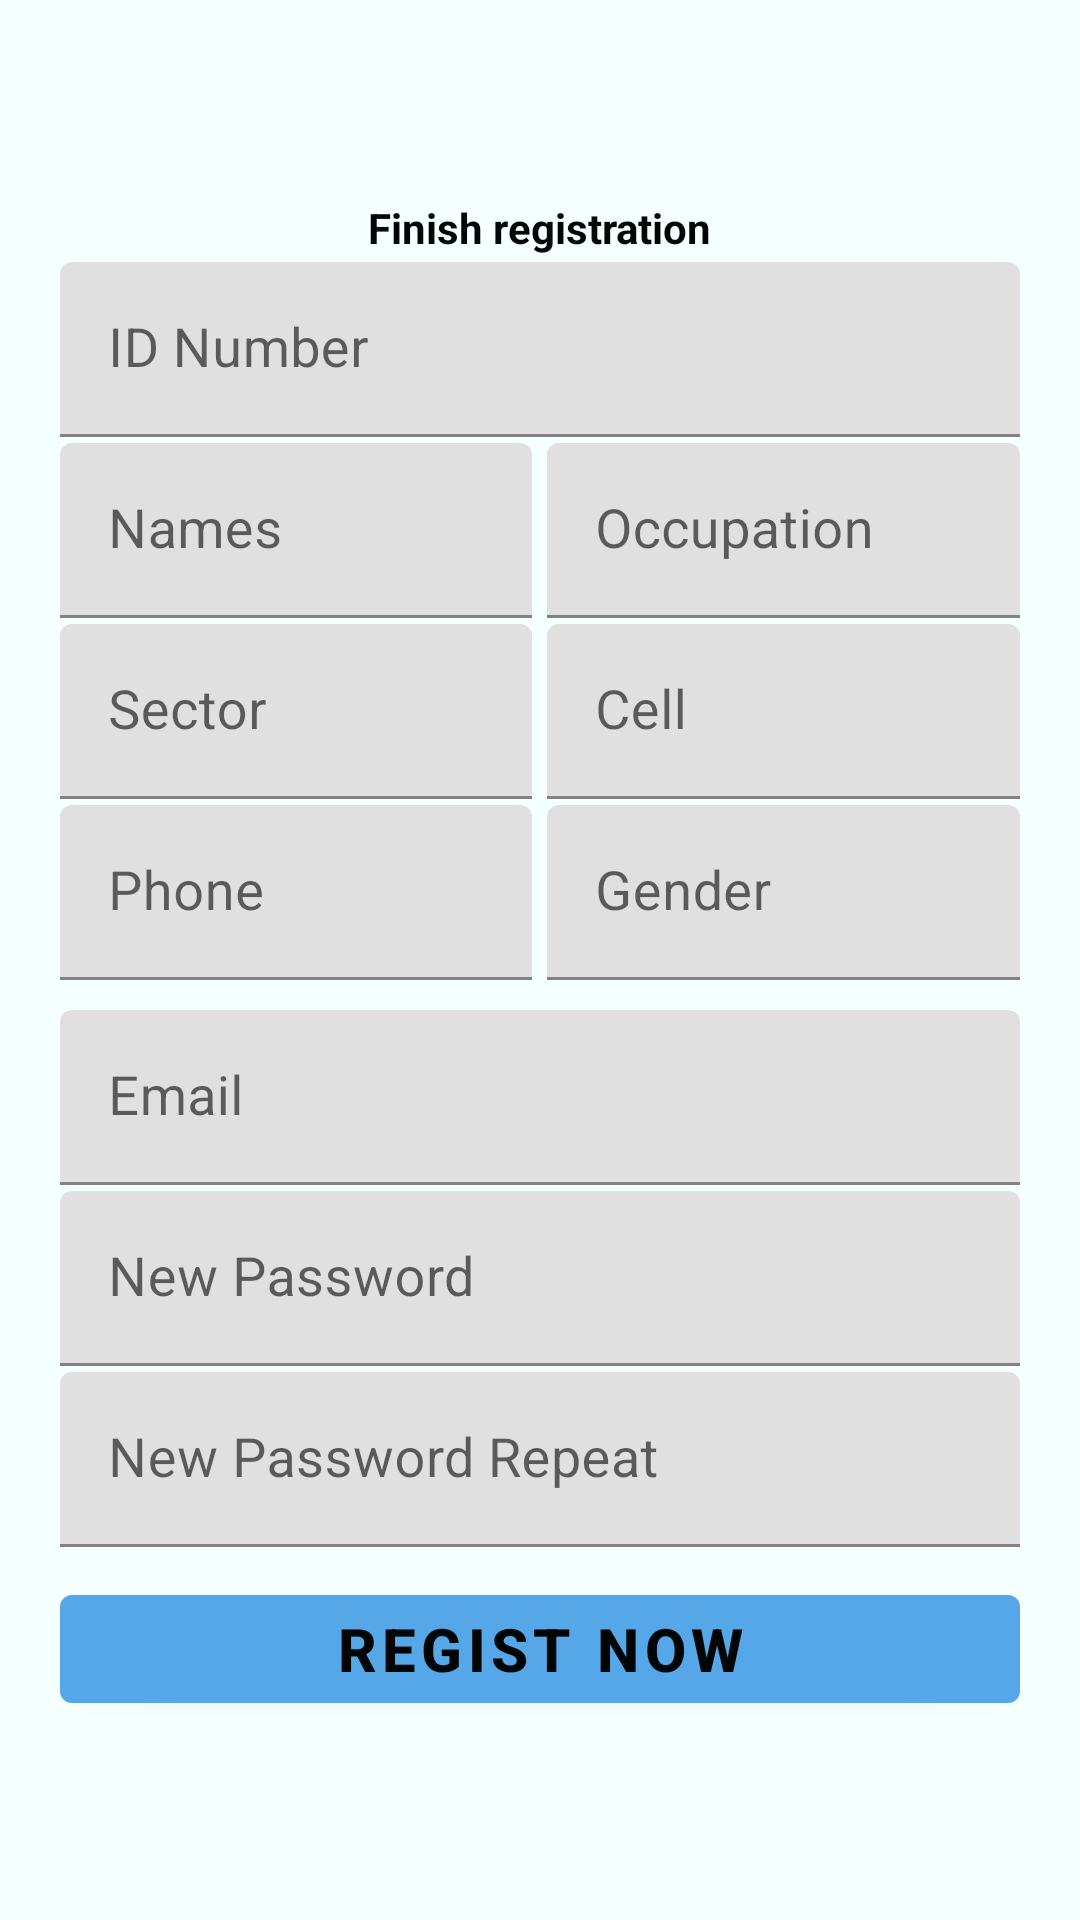

Android layout source for this screen:
<!-- AndroidManifest.xml: application theme Theme.ImihigoCitizensPlanningApp -->
<!-- res/layout/activity_finish_registration.xml -->
<?xml version="1.0" encoding="utf-8"?>
<LinearLayout xmlns:android="http://schemas.android.com/apk/res/android"
    xmlns:app="http://schemas.android.com/apk/res-auto"
    xmlns:tools="http://schemas.android.com/tools"
    android:layout_width="match_parent"
    android:layout_height="match_parent"
    android:gravity="center"
    android:orientation="vertical"
    android:padding="20dp"
    android:background="@color/background_color"
    tools:context=".Auth.FinishRegistrationActivity">


    <TextView
        android:layout_width="wrap_content"
        android:layout_height="wrap_content"
        android:gravity="center"
        android:id="@+id/errorLogin"
        android:visibility="gone"
        android:textColor="@color/colorRed"/>
    <TextView
        android:layout_width="wrap_content"
        android:layout_height="wrap_content"
        android:gravity="center"
        android:id="@+id/welcomeMsg"
        android:textStyle="bold"
        android:text="Finish registration"/>

    <LinearLayout
        android:layout_width="match_parent"
        android:layout_height="wrap_content"
        android:orientation="horizontal">

        <com.google.android.material.textfield.TextInputLayout
            android:layout_width="0dp"
            android:layout_height="wrap_content"
            android:layout_marginTop="2dp"
            android:layout_weight="10"
            android:backgroundTint="@color/white"
            android:hint="ID Number">

            <com.google.android.material.textfield.TextInputEditText
                android:id="@+id/userNID"
                android:layout_width="match_parent"
                android:layout_height="wrap_content"
                android:importantForAutofill="no"
                android:inputType="none"
                android:textSize="18sp" />
        </com.google.android.material.textfield.TextInputLayout>

    </LinearLayout>

    <LinearLayout
        android:layout_width="match_parent"
        android:layout_height="wrap_content"
        android:orientation="horizontal">

        <com.google.android.material.textfield.TextInputLayout
            android:layout_width="0dp"
            android:layout_height="wrap_content"
            android:layout_marginTop="2dp"
            android:layout_weight="5"
            android:layout_marginEnd="5dp"
            android:backgroundTint="@color/white"
            android:hint="Names">

            <com.google.android.material.textfield.TextInputEditText
                android:id="@+id/userNames"
                android:layout_width="match_parent"
                android:layout_height="wrap_content"
                android:importantForAutofill="no"
                android:inputType="none"
                android:textSize="18sp" />
        </com.google.android.material.textfield.TextInputLayout>

        <com.google.android.material.textfield.TextInputLayout
            android:layout_width="0dp"
            android:layout_weight="5"
            android:layout_height="wrap_content"
            android:layout_marginTop="2dp"
            android:backgroundTint="@color/white"
            android:hint="Occupation">

            <com.google.android.material.textfield.TextInputEditText
                android:id="@+id/userOccupation"
                android:layout_width="match_parent"
                android:layout_height="wrap_content"
                android:importantForAutofill="no"
                android:inputType="none"
                android:textSize="18sp" />
        </com.google.android.material.textfield.TextInputLayout>

    </LinearLayout>


    <LinearLayout
        android:layout_width="match_parent"
        android:layout_height="wrap_content"
        android:orientation="horizontal">


        <com.google.android.material.textfield.TextInputLayout
            android:layout_width="0dp"
            android:layout_weight="5"
            android:layout_marginEnd="5dp"
            android:layout_height="wrap_content"
            android:layout_marginTop="2dp"
            android:backgroundTint="@color/white"
            android:hint="Sector">

            <com.google.android.material.textfield.TextInputEditText
                android:id="@+id/userSector"
                android:layout_width="match_parent"
                android:layout_height="wrap_content"
                android:importantForAutofill="no"
                android:inputType="none"
                android:textSize="18sp" />
        </com.google.android.material.textfield.TextInputLayout>

        <com.google.android.material.textfield.TextInputLayout
            android:layout_width="0dp"
            android:layout_weight="5"
            android:layout_height="wrap_content"
            android:layout_marginTop="2dp"
            android:backgroundTint="@color/white"
            android:hint="Cell">

            <com.google.android.material.textfield.TextInputEditText
                android:id="@+id/userCell"
                android:layout_width="match_parent"
                android:layout_height="wrap_content"
                android:importantForAutofill="no"
                android:inputType="none"
                android:textSize="18sp" />
        </com.google.android.material.textfield.TextInputLayout>

    </LinearLayout>


    <LinearLayout
        android:layout_width="match_parent"
        android:layout_height="wrap_content"
        android:orientation="horizontal">

        <com.google.android.material.textfield.TextInputLayout
            android:layout_width="0dp"
            android:layout_weight="5"
            android:layout_marginEnd="5dp"
            android:layout_height="wrap_content"
            android:layout_marginTop="2dp"
            android:backgroundTint="@color/white"
            android:hint="Phone">

            <com.google.android.material.textfield.TextInputEditText
                android:id="@+id/userPhone"
                android:layout_width="match_parent"
                android:layout_height="wrap_content"
                android:importantForAutofill="no"
                android:inputType="none"
                android:textSize="18sp" />
        </com.google.android.material.textfield.TextInputLayout>

        <com.google.android.material.textfield.TextInputLayout
            android:layout_width="0dp"
            android:layout_weight="5"
            android:layout_height="wrap_content"
            android:layout_marginTop="2dp"
            android:backgroundTint="@color/white"
            android:hint="Gender">

            <com.google.android.material.textfield.TextInputEditText
                android:id="@+id/userGender"
                android:layout_width="match_parent"
                android:layout_height="wrap_content"
                android:importantForAutofill="no"
                android:inputType="none"
                android:textSize="18sp" />
        </com.google.android.material.textfield.TextInputLayout>

    </LinearLayout>


    <LinearLayout
        android:layout_width="match_parent"
        android:layout_height="wrap_content"
        android:layout_marginTop="5dp"
        android:padding="10dp"
        android:id="@+id/districtCategoryLayout"
        android:visibility="gone">


        <TextView
            android:layout_width="0dp"
            android:layout_weight="4"
            android:layout_height="wrap_content"
            android:text="Select Category: "
            android:layout_marginBottom="2dp"/>

        <Spinner
            android:layout_width="0dp"
            android:layout_weight="6"
            android:layout_height="wrap_content"
            android:id="@+id/districtCategory"
            android:popupBackground="@color/background_color"/>


    </LinearLayout>

    <com.google.android.material.textfield.TextInputLayout
        android:layout_width="match_parent"
        android:layout_height="wrap_content"
        android:layout_marginTop="10dp"
        android:backgroundTint="@color/white"
        android:hint="Email">

        <com.google.android.material.textfield.TextInputEditText
            android:id="@+id/userEmail"
            android:layout_width="match_parent"
            android:layout_height="wrap_content"
            android:importantForAutofill="no"
            android:inputType="textEmailAddress"
            android:textSize="18sp" />
    </com.google.android.material.textfield.TextInputLayout>

    <com.google.android.material.textfield.TextInputLayout
        android:layout_width="match_parent"
        android:layout_height="wrap_content"
        android:layout_marginTop="2dp"
        android:backgroundTint="@color/white"
        android:hint="New Password">

        <com.google.android.material.textfield.TextInputEditText
            android:id="@+id/userPassword"
            android:layout_width="match_parent"
            android:layout_height="wrap_content"
            android:importantForAutofill="no"
            android:inputType="textPassword"
            android:textSize="18sp" />
    </com.google.android.material.textfield.TextInputLayout>

    <com.google.android.material.textfield.TextInputLayout
        android:layout_width="match_parent"
        android:layout_height="wrap_content"
        android:layout_marginTop="2dp"
        android:backgroundTint="@color/white"
        android:hint="New Password Repeat">

        <com.google.android.material.textfield.TextInputEditText
            android:id="@+id/userPasswordRepeat"
            android:layout_width="match_parent"
            android:layout_height="wrap_content"
            android:importantForAutofill="no"
            android:inputType="textPassword"
            android:textSize="18sp" />
    </com.google.android.material.textfield.TextInputLayout>


    <ProgressBar
        android:layout_width="wrap_content"
        android:layout_height="wrap_content"
        android:visibility="gone"
        android:id="@+id/loadingLogin"/>

    <com.google.android.material.button.MaterialButton
        android:layout_width="match_parent"
        android:layout_height="wrap_content"
        android:text="REGIST NOW"
        android:id="@+id/registNowBtn"
        android:textStyle="bold"
        android:textSize="20sp"
        android:layout_marginTop="10dp"/>

</LinearLayout>
<!-- resources referenced by this layout -->
<resources>
  <color name="background_color">#F5FFFF</color>
  <color name="colorRed">#FF0000</color>
  <color name="white">#000506</color>
  <style name="Theme.ImihigoCitizensPlanningApp" parent="Theme.MaterialComponents.DayNight.NoActionBar">
          
          <item name="colorPrimary">@color/purple_200</item>
          <item name="colorPrimaryVariant">@color/purple_700</item>
          <item name="colorOnPrimary">@color/white</item>
          <item name="android:textColor">@color/text_color</item>
          <item name="backgroundColor">@color/background_color</item>
          <item name="hintTextColor">@color/text_color_grey</item>
          <item name="android:popupBackground">@color/background_color</item>
          
          <item name="colorSecondary">@color/teal_200</item>
          <item name="colorSecondaryVariant">@color/teal_700</item>
          <item name="colorOnSecondary">@color/black</item>
          
          <item name="android:statusBarColor">?attr/colorPrimaryVariant</item>
          
      </style>
  <color name="purple_200">#56A7E8</color>
  <color name="purple_700">#56A7E8</color>
  <color name="text_color">#000506</color>
  <color name="text_color_grey">#79000506</color>
  <color name="teal_200">#FF03DAC5</color>
  <color name="teal_700">#FF018786</color>
  <color name="black">#FF000000</color>
</resources>
